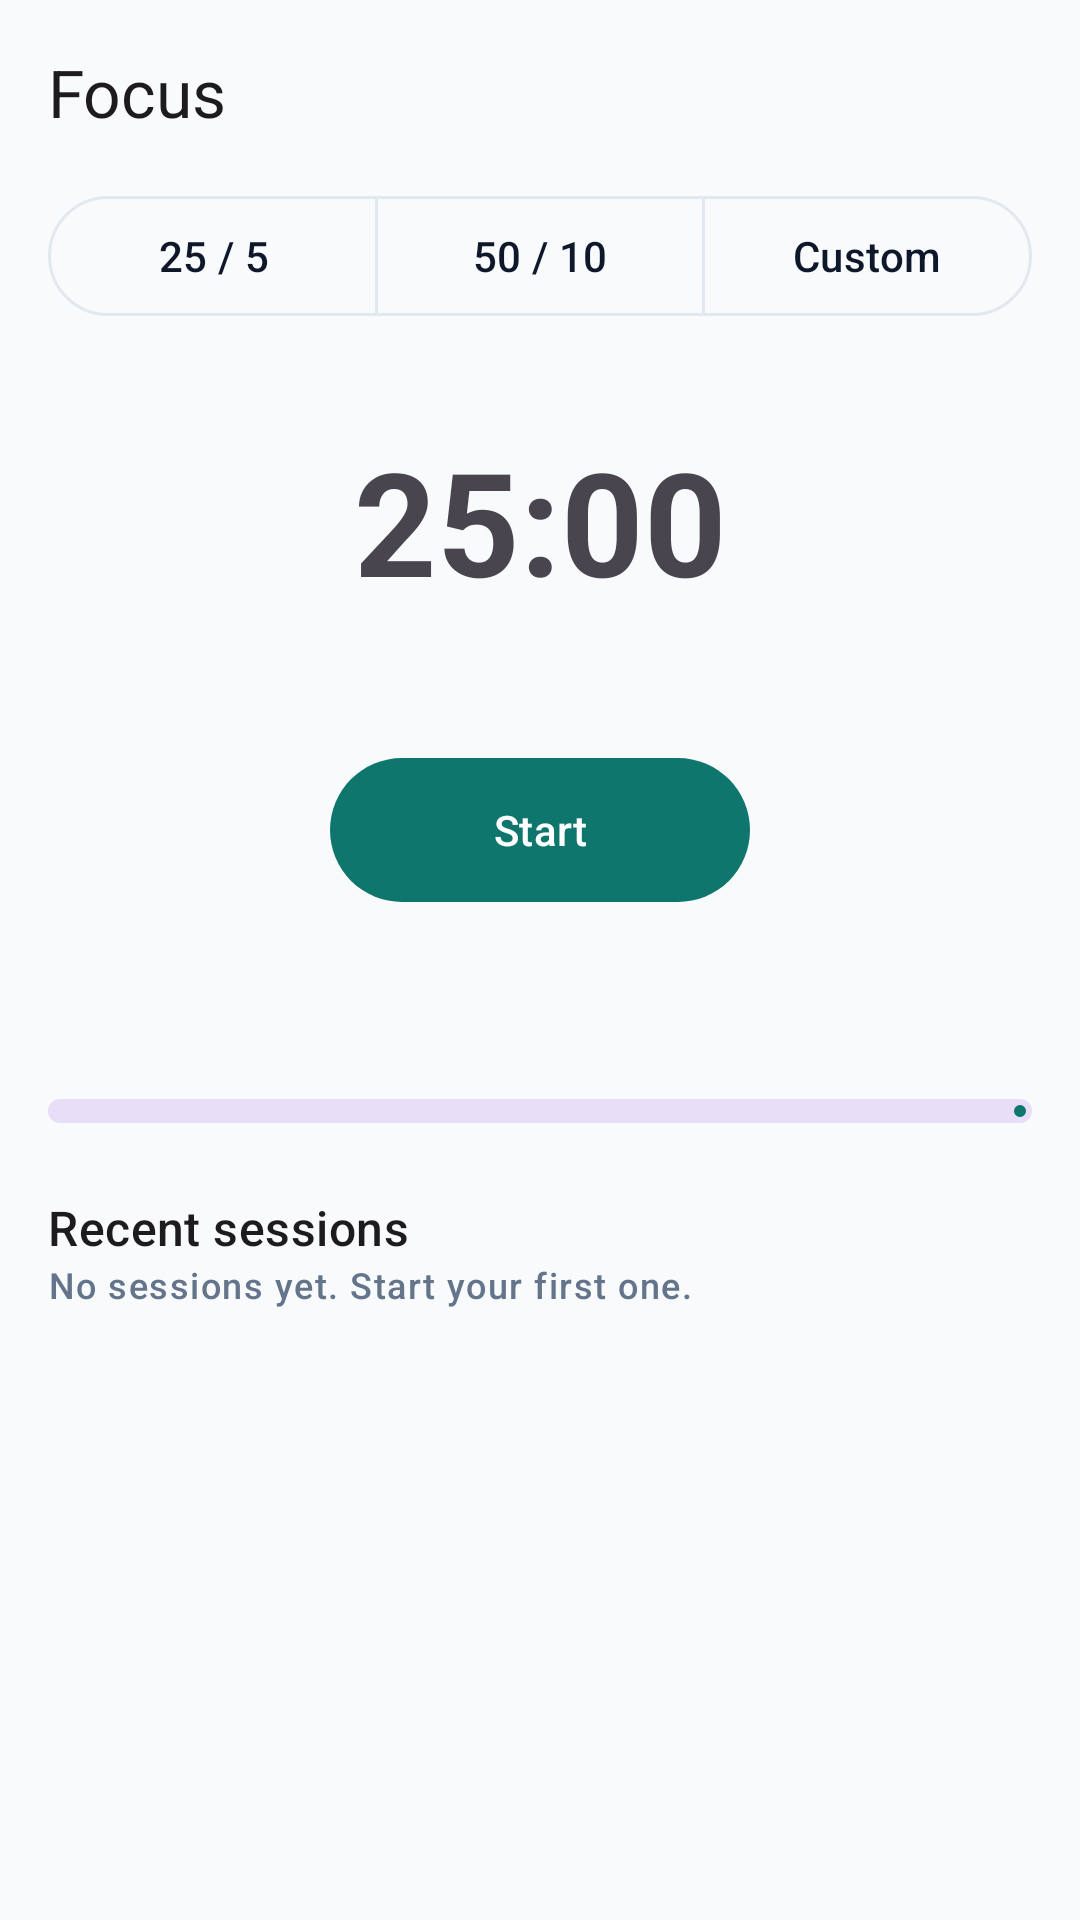

Produce the Android XML layout that renders to this screen, including the resource entries it uses.
<!-- AndroidManifest.xml: application theme Theme.DailyTracker -->
<!-- res/layout/fragment_focus.xml -->
<?xml version="1.0" encoding="utf-8"?>
<ScrollView xmlns:android="http://schemas.android.com/apk/res/android"
    xmlns:app="http://schemas.android.com/apk/res-auto"
    android:layout_width="match_parent"
    android:layout_height="match_parent"
    android:fillViewport="true">

    <LinearLayout
        android:layout_width="match_parent"
        android:layout_height="wrap_content"
        android:orientation="vertical"
        android:padding="16dp">

        <TextView
            android:layout_width="wrap_content"
            android:layout_height="wrap_content"
            android:text="Focus"
            android:textAppearance="@style/TextAppearance.DT.TitleLarge" />

        <HorizontalScrollView
            android:layout_width="match_parent"
            android:layout_height="wrap_content"
            android:layout_marginTop="8dp"
            android:scrollbars="none">

            <com.google.android.material.chip.ChipGroup
                android:id="@+id/cgSubject"
                android:layout_width="wrap_content"
                android:layout_height="wrap_content"
                app:selectionRequired="false"
                app:singleLine="true"
                app:singleSelection="true" />
        </HorizontalScrollView>

        <com.google.android.material.button.MaterialButtonToggleGroup
            android:id="@+id/togglePreset"
            android:layout_width="match_parent"
            android:layout_height="wrap_content"
            android:layout_marginTop="8dp"
            app:selectionRequired="true"
            app:singleSelection="true">

            <com.google.android.material.button.MaterialButton
                android:id="@+id/btnP25"
                style="@style/Widget.Material3.Button.OutlinedButton"
                android:layout_width="0dp"
                android:layout_height="wrap_content"
                android:layout_weight="1"
                android:text="25 / 5" />

            <com.google.android.material.button.MaterialButton
                android:id="@+id/btnP50"
                style="@style/Widget.Material3.Button.OutlinedButton"
                android:layout_width="0dp"
                android:layout_height="wrap_content"
                android:layout_weight="1"
                android:text="50 / 10" />

            <com.google.android.material.button.MaterialButton
                android:id="@+id/btnPCustom"
                style="@style/Widget.Material3.Button.OutlinedButton"
                android:layout_width="0dp"
                android:layout_height="wrap_content"
                android:layout_weight="1"
                android:text="Custom" />
        </com.google.android.material.button.MaterialButtonToggleGroup>

        <TextView
            android:id="@+id/tvTimer"
            android:layout_width="match_parent"
            android:layout_height="wrap_content"
            android:layout_marginTop="32dp"
            android:gravity="center"
            android:text="25:00"
            android:textAppearance="@style/TextAppearance.DT.Display" />

        <TextView
            android:id="@+id/tvTimerLabel"
            android:layout_width="match_parent"
            android:layout_height="wrap_content"
            android:gravity="center"
            android:textAppearance="@style/TextAppearance.DT.Body" />

        <LinearLayout
            android:layout_width="match_parent"
            android:layout_height="wrap_content"
            android:layout_marginTop="24dp"
            android:gravity="center"
            android:orientation="horizontal">

            <com.google.android.material.button.MaterialButton
                android:id="@+id/btnStart"
                android:layout_width="wrap_content"
                android:layout_height="56dp"
                android:minWidth="140dp"
                android:text="Start" />

            <com.google.android.material.button.MaterialButton
                android:id="@+id/btnPause"
                style="@style/Widget.Material3.Button.OutlinedButton"
                android:layout_width="wrap_content"
                android:layout_height="56dp"
                android:text="Pause"
                android:visibility="gone" />

            <com.google.android.material.button.MaterialButton
                android:id="@+id/btnStop"
                style="@style/Widget.Material3.Button.TextButton"
                android:layout_width="wrap_content"
                android:layout_height="56dp"
                android:layout_marginStart="8dp"
                android:text="Stop"
                android:textColor="@color/dt_red"
                android:visibility="gone" />
        </LinearLayout>

        <TextView
            android:id="@+id/tvGoal"
            android:layout_width="wrap_content"
            android:layout_height="wrap_content"
            android:layout_marginTop="32dp"
            android:textAppearance="@style/TextAppearance.DT.Title" />

        <com.google.android.material.progressindicator.LinearProgressIndicator
            android:id="@+id/goalBar"
            android:layout_width="match_parent"
            android:layout_height="wrap_content"
            android:layout_marginTop="8dp"
            app:trackCornerRadius="4dp"
            app:trackThickness="8dp" />

        <TextView
            android:layout_width="wrap_content"
            android:layout_height="wrap_content"
            android:layout_marginTop="24dp"
            android:text="Recent sessions"
            android:textAppearance="@style/TextAppearance.DT.Title" />

        <androidx.recyclerview.widget.RecyclerView
            android:id="@+id/rvSessions"
            android:layout_width="match_parent"
            android:layout_height="wrap_content"
            android:nestedScrollingEnabled="false" />

        <TextView
            android:id="@+id/tvNoSessions"
            android:layout_width="wrap_content"
            android:layout_height="wrap_content"
            android:text="No sessions yet. Start your first one."
            android:textAppearance="@style/TextAppearance.DT.Caption" />
    </LinearLayout>
</ScrollView>
<!-- resources referenced by this layout -->
<resources>
  <color name="dt_red">#DC2626</color>
  <style name="TextAppearance.DT.Body" parent="TextAppearance.Material3.BodyMedium">
          <item name="android:textSize">14sp</item>
      </style>
  <style name="TextAppearance.DT.Caption" parent="TextAppearance.Material3.LabelMedium">
          <item name="android:textSize">12sp</item>
          <item name="android:textColor">?attr/colorOnSurfaceVariant</item>
      </style>
  <style name="TextAppearance.DT.Display" parent="TextAppearance.Material3.DisplayMedium">
          <item name="android:textSize">48sp</item>
          <item name="android:textStyle">bold</item>
      </style>
  <style name="TextAppearance.DT.Title" parent="TextAppearance.Material3.TitleMedium">
          <item name="android:textSize">16sp</item>
          <item name="android:fontFamily">sans-serif-medium</item>
      </style>
  <style name="TextAppearance.DT.TitleLarge" parent="TextAppearance.Material3.TitleLarge">
          <item name="android:textSize">22sp</item>
          <item name="android:fontFamily">sans-serif-medium</item>
      </style>
  <style name="Theme.DailyTracker" parent="Theme.Material3.DayNight.NoActionBar">
          <item name="colorPrimary">@color/dt_primary</item>
          <item name="colorOnPrimary">@color/dt_on_primary</item>
          <item name="colorPrimaryContainer">@color/dt_container</item>
          <item name="colorOnPrimaryContainer">@color/dt_on_container</item>
          <item name="colorSecondary">@color/dt_accent</item>
          <item name="colorSurface">@color/dt_surface</item>
          <item name="colorOnSurface">@color/dt_text</item>
          <item name="colorOnSurfaceVariant">@color/dt_muted</item>
          <item name="colorOutline">@color/dt_divider</item>
          <item name="colorError">@color/dt_red</item>
          <item name="android:colorBackground">@color/dt_bg</item>
      </style>
  <color name="dt_primary">#0F766E</color>
  <color name="dt_on_primary">#FFFFFF</color>
  <color name="dt_container">#CCFBF1</color>
  <color name="dt_on_container">#115E59</color>
  <color name="dt_accent">#F97316</color>
  <color name="dt_surface">#FFFFFF</color>
  <color name="dt_text">#0F172A</color>
  <color name="dt_muted">#64748B</color>
  <color name="dt_divider">#E2E8F0</color>
  <color name="dt_bg">#F8FAFC</color>
</resources>
